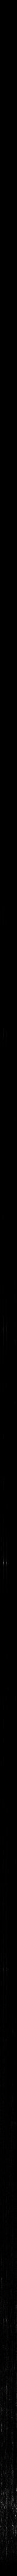

The Python source for this figure:
import Image
from itertools import izip_longest
import math
import numpy
from scipy.io import wavfile
import sys


def main():
	wavFilename = sys.argv[1]
	samplingFrequency, samples = wavfile.read(wavFilename)
	
	# print samples.shape

	print 'Sampling Frequency:', samplingFrequency, 'Hz'
	print 'Number of Samples: ', len(samples)
	print 'Sample Data Type:', samples.dtype

	scale = max(numpy.iinfo(samples.dtype).max, -numpy.iinfo(samples.dtype).min)
	normalizedSamples = (1.0 / scale) * samples

	# print normalizedSamples.shape

	windowDurationSeconds = 0.1
	samplesPerWindow = int(math.floor(windowDurationSeconds * samplingFrequency))
	numUniqueFrequencySamples = 1 + samplesPerWindow // 2

	print
	print 'Gap between frequency samples:', samplingFrequency / samplesPerWindow

	startingIndicesOfWindowsWithinSampleArray = range(0, len(normalizedSamples), samplesPerWindow)
	windowCount = len(startingIndicesOfWindowsWithinSampleArray)

	A = numpy.empty((numUniqueFrequencySamples, windowCount))

	for iStart in startingIndicesOfWindowsWithinSampleArray:
		windowSamples = normalizedSamples[iStart : iStart + samplesPerWindow]
		if len(windowSamples) < samplesPerWindow:	# For the last one?
			leftPadSize = samplesPerWindow - len(windowSamples)
			rightPadSize = 0

			# print (leftPadSize, rightPadSize)

			# @note @bug: Numpy throws an exception if I try to pad with size 0 on either
			# the left or the right. This is too bad, because I only want to pad one side
			# So, we'll do this the less convenient way...

			# windowSamples = numpy.pad(windowSamples, (leftPadSize, rightPadSize), 'constant', constant_values=(0,))
			windowSamples = padLeft(windowSamples, leftPadSize)

		# print windowSamples.shape
		
		frequencySamples = numpy.fft.rfft(windowSamples)		# Each one is a complex number
		assert(len(frequencySamples) == numUniqueFrequencySamples)

		amplitudeSamples = numpy.absolute(frequencySamples)		# Each one is a real number

		indexOfWindow = iStart // samplesPerWindow
		A[:,indexOfWindow] = amplitudeSamples

	# Currently, the array has float values in the range [0.0, maxAmplitude]
	# We want to scale these to integers in the range [0, 255] so we can output the
	# array as an image.

	print '\nSpectrogram array:'
	print 'min amplitude =', numpy.min(A), 'max amplitude =', numpy.max(A)

	A = ((256 - 1e-6) / numpy.max(A)) * A

	print '\nRescaling to range [0, 256):'
	print 'min amplitude =', numpy.min(A), 'max amplitude =', numpy.max(A)

	A = A.astype(numpy.uint8)

	print '\nConverting to integers to range [0, 256):'
	print 'min amplitude =', numpy.min(A), 'max amplitude =', numpy.max(A)

	# Need to do some flipping of the array...
	# 1) When we're talking about arrays, the first index is rows, increasing downward and the
	# second index is columns, increasing to the right.
	# The way the Image module converts arrays to images, though, the first dimension becomes
	# the x-axis, and the second becomes the y-axis (increasing downwards). So we need to
	# transpose the array.
	#
	# 2) In a spectrogram, we want to show higher pitches (frequencies) above lower ones, even though
	# y is decreasing downwards, so we also need to flip vertically.

	im = Image.fromarray(numpy.flipud(A))
	print im.size
	im.save('spectrogram.png')


def padLeft(a, padSize):
	# NOTES:
	# >>> import numpy as np
	# >>> a = np.array([1, 2, 3])
	# >>> z = np.zeros(4)
	# >>> np.hstack((a,z))
	# array([ 1.,  2.,  3.,  0.,  0.,  0.,  0.])
	# >>> np.hstack((z,a))
	# array([ 0.,  0.,  0.,  0.,  1.,  2.,  3.])
	return numpy.hstack((numpy.zeros(padSize), a))


if __name__ == '__main__':
	main()
